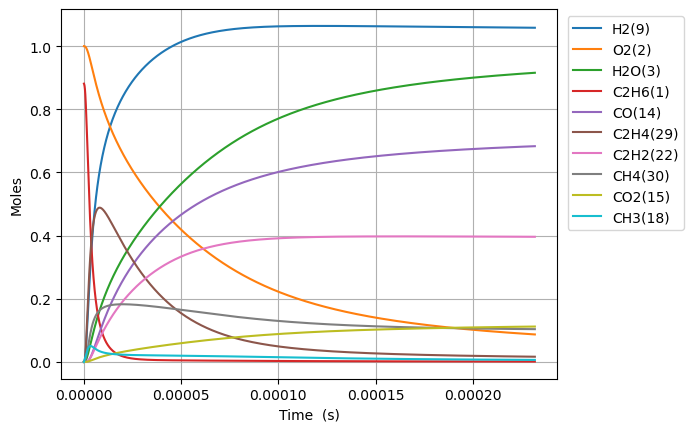

Source data for this figure (header and first rows):
Time (s), Volume (m^3), N2, Ne, C2H6(1), O2(2), H2O(3), C(4), CH(5), CH3(18), C2H5(31), CH4(30), C2H4(29), H(6), H2(9), C2H3(28), C2H2(22), HO2(12), CH3O2(36), C2H5O2(40), OH(8), O(7), CH2O(19), H2O2(13)
0.0, 0.7911, 3.76, 0.0, 0.8813, 1.0, 0.0, 0.0, 0.0, 0.0, 0.0, 0.0, 0.0, 0.0, 0.0, 0.0, 0.0, 0.0, 0.0, 0.0, 0.0, 0.0, 0.0, 0.0
1.4330815898413884e-20, 0.7911, 3.76, 0.0, 0.8813, 1.0, 2.4597304668666716e-44, 3.740104678299986e-55, 3.9399367875159104e-36, 3.9686008427211645e-16, 1.1757000348207772e-18, 2.4665032460068724e-23, 4.702364054264993e-31, 5.951185783307913e-19, 1.5407033866710913e-31, 9.184020706574124e-50, 2.69686107593181e-61, 5.805814564837205e-19, 2.982384157591036e-32, 4.276288404042107e-34, 7.698604069597603e-32, 3.8615157554938627e-25, 6.597125016031549e-32, 7.812139053863362e-34
4.012628451555888e-20, 0.7911, 3.76, 0.0, 0.8813, 1.0, 2.9201923412018525e-43, 4.440252274155099e-54, 2.379721819654189e-35, 1.1112082359619034e-15, 3.291960097519462e-18, 6.90621131983513e-23, 2.8402278887913837e-30, 1.6663320193271967e-18, 9.305848455497957e-31, 1.0903269382942898e-48, 6.032770352444588e-60, 1.6256280781544215e-18, 1.8013600311834406e-31, 2.5828781960500446e-33, 4.649956858036532e-31, 1.0812244880633927e-24, 3.984663509684086e-31, 4.718531988533444e-33
9.171722174984885e-20, 0.7911, 3.76, 0.0, 0.8813, 1.0, 2.8670623021109774e-42, 4.359466013256195e-53, 1.1457336178014945e-34, 2.5399045393413852e-15, 7.524480223001976e-18, 1.5785636391555198e-22, 1.3674474670032513e-29, 3.808758901323932e-18, 4.480365448446386e-30, 1.0704894535883109e-47, 1.1919737607800951e-58, 3.71572132149584e-18, 8.672773130251557e-31, 1.2435446679083632e-32, 2.2387540634383534e-30, 2.471370619191851e-24, 1.9184439546635193e-30, 2.271770036863424e-32
1.948990962184288e-19, 0.7911, 3.76, 0.0, 0.8813, 1.0, 2.535884195360608e-41, 3.85589831961444e-52, 5.003719720061174e-34, 5.3972971460999814e-15, 1.5989520474307576e-17, 3.354452223124954e-22, 5.972002349154117e-29, 8.093612665333096e-18, 1.9566933010793677e-29, 9.468357988277248e-47, 2.121053620437975e-57, 7.895907808178746e-18, 3.787627880116669e-30, 5.430886273266971e-32, 9.77722716838246e-30, 5.2516641058505505e-24, 8.378348770376031e-30, 9.921416598406047e-32
4.0126284515558876e-19, 0.7911, 3.76, 0.0, 0.8813, 1.0, 2.131563487518514e-40, 3.2411148733939545e-51, 2.088954484665307e-33, 1.1112082359615703e-14, 3.291960097828108e-17, 6.906243669565507e-22, 2.4931934217851155e-28, 1.6663320193414213e-17, 8.168809356193869e-29, 7.958725401122028e-46, 3.5774669507299666e-56, 1.625628078154483e-17, 1.581260080333216e-29, 2.267288111943271e-31, 4.0817998776948013e-29, 1.0812255976775078e-23, 3.497795683514293e-29, 4.141996126357973e-31
8.139903430299086e-19, 0.7911, 3.76, 0.0, 0.8813, 1.0, 1.7475845397933928e-39, 2.6572617938675974e-50, 8.53406067859064e-33, 2.2541652786641275e-14, 6.677976199167728e-17, 1.4009883676453344e-21, 1.018550863791046e-27, 3.3802735249827574e-17, 3.3372251637190183e-28, 6.525043930773328e-45, 5.876000209516623e-55, 3.297702672827809e-17, 6.459963380526018e-29, 9.262611735708603e-31, 1.66754843588617e-28, 2.193345930905264e-23, 1.428963666984661e-28, 1.6921405676226973e-30
1.6394453387785482e-18, 0.7911, 3.76, 0.0, 0.8813, 1.0, 1.415239273134364e-38, 2.1519194960475175e-49, 3.449603773909262e-32, 4.540079364066892e-14, 1.345000840402664e-16, 2.8217392146255945e-21, 4.1171454444727355e-27, 6.808156536365884e-17, 1.348959768837495e-27, 5.28414974994494e-44, 9.525249555227442e-54, 6.641851862174896e-17, 2.6112204842604213e-28, 3.744095760419018e-30, 6.740497395887335e-28, 4.41759443353218e-23, 5.776099613636442e-28, 6.839902724329308e-30
3.2903553302758274e-18, 0.7911, 3.76, 0.0, 0.8813, 1, 1.1391076914940401e-37, 1.7320520251304943e-48, 1.3870705053648995e-31, 9.111907534863018e-14, 2.6994072822463162e-16, 5.663332290996888e-21, 1.6554860759680565e-26, 1.3663922559533955e-16, 5.424107901271131e-27, 4.253143431996546e-43, 1.5340120766643652e-52, 1.333015024087081e-16, 1.0499602720948103e-27, 1.5054844384753446e-29, 2.710324357085095e-27, 8.866122783471625e-23, 2.322544250475124e-27, 2.750294802466661e-29
6.592175313270387e-18, 0.7911, 3.76, 0.0, 0.8813, 1, 9.140621844956232e-37, 1.3898626724645404e-47, 5.562773107231623e-31, 1.8255563876417667e-13, 5.4082201694211e-16, 1.1346883973382556e-20, 6.639239603761777e-26, 2.7375454607477366e-16, 2.175309867710648e-26, 3.4128797547362576e-42, 2.462429117090166e-51, 2.670674699826961e-16, 4.2108102968171745e-27, 6.037665945403675e-29, 1.0869612893974467e-26, 1.7763304862092966e-22, 9.314441228038542e-27, 1.1029912257298034e-28
1.3195815279259505e-17, 0.7911, 3.76, 0.0, 0.8813, 1, 7.323620644086991e-36, 1.1135814582346878e-46, 2.2280107685544555e-30, 3.6542876559376543e-13, 1.0825845957720587e-15, 2.2715449456726234e-20, 2.659158854407286e-25, 5.479851870979326e-16, 8.712585828031574e-26, 2.7344569226668935e-41, 3.9463072552608667e-50, 5.345994051309508e-16, 1.6865204653209283e-26, 2.418215610195569e-28, 4.353514717463681e-26, 3.5558170534305377e-22, 3.730634878225493e-26, 4.417718074597065e-28
2.640309521123774e-17, 0.7911, 3.76, 0.0, 0.8813, 1, 5.86334959080771e-35, 8.915422798026454e-46, 8.917849426772317e-30, 7.311750192469261e-13, 2.1661097590119234e-15, 4.5458428897702803e-20, 1.0643565416930964e-24, 1.0964464694014133e-15, 3.487304897542182e-25, 2.189228215722731e-40, 6.319233286326036e-49, 1.069663275428575e-15, 6.75047705730476e-26, 9.679164510143787e-28, 1.7425404455787214e-25, 7.114990793860856e-22, 1.4932261830086774e-25, 1.768238520389891e-27
5.2817655075194213e-17, 0.7911, 3.76, 0.0, 0.8813, 1, 4.692461664224753e-34, 7.135047945703358e-45, 3.568301365521706e-29, 1.4626675265291803e-12, 4.333160107811523e-15, 9.096778167681206e-20, 4.2588125804400255e-24, 2.1933690350370257e-15, 1.3953762022625983e-24, 1.752047940877375e-39, 1.0114888692689669e-47, 2.139791016028282e-15, 2.7010701107505736e-25, 3.872926587706884e-27, 6.972431545669952e-25, 1.4234140698672384e-21, 5.974849750893881e-25, 7.075257318847885e-27
1.0564677480310716e-16, 0.7911, 3.76, 0.0, 0.8813, 1, 3.7546822798303624e-33, 5.709122625112243e-44, 1.4275528929444583e-28, 2.9256525409974186e-12, 8.667260894690198e-15, 1.8208006282364883e-19, 1.7038023694563504e-23, 4.387214170422857e-15, 5.58241342944677e-24, 1.401904577490316e-38, 1.618711520440189e-46, 4.2800464972455324e-15, 1.0806039254013415e-24, 1.549422836188522e-26, 2.7894266351959275e-24, 2.8475650204095434e-21, 2.390328960556201e-24, 2.830563640591997e-26
2.1130501425893306e-16, 0.7911, 3.76, 0.0, 0.8813, 1, 3.004031032884451e-32, 4.567732100243092e-43, 5.710676255766864e-28, 5.8516225695488175e-12, 1.733546282556545e-14, 3.6467892747174484e-19, 6.815764312261579e-23, 8.774904457652942e-15, 2.2331471123885654e-23, 1.1216301962276921e-37, 2.590201970028114e-45, 8.560557459751377e-15, 4.322767476726435e-24, 6.198195850527024e-26, 1.115861463601716e-23, 5.697150799811293e-21, 9.562094026125679e-24, 1.1323176053881324e-25
4.226214931705848e-16, 0.7911, 3.76, 0.0, 0.8813, 1, 2.403338914685567e-31, 3.654359683772567e-42, 2.28436340835171e-27, 1.1703562625111307e-11, 3.4671868115787575e-14, 7.313738661852258e-19, 2.726416792042361e-22, 1.755028509794681e-14, 8.932951972425274e-23, 8.973468256625265e-37, 4.1445341255931614e-44, 1.7121579385048445e-14, 1.7291773385134444e-23, 2.4793792990699378e-25, 4.4636274772878074e-23, 1.1401457871860451e-20, 3.8249932592422135e-23, 4.529454726245939e-25
8.452544509938883e-16, 0.7911, 3.76, 0.0, 0.8813, 1, 1.922716766200787e-30, 2.923557981104749e-41, 9.137639176307212e-27, 2.340744273007504e-11, 6.934468441011823e-14, 1.4707525812781286e-18, 1.0905890076798965e-21, 3.510104664186941e-14, 3.5732535178060205e-22, 7.178946127949037e-36, 6.631423802814576e-43, 3.424362323678407e-14, 6.916849974552349e-23, 9.91771955048973e-25, 1.7854873140319356e-22, 2.2830614068758286e-20, 1.5300284391855777e-22, 1.8118187519561135e-24
1.6905203666404955e-15, 0.7911, 3.76, 0.0, 0.8813, 1, 1.5381916635972232e-29, 2.338875488172787e-40, 3.6550925614346634e-26, 4.681520291535755e-11, 1.3869033985432463e-13, 2.973465362101984e-18, 4.36240122916373e-21, 7.020257078305457e-14, 1.4293159713930321e-21, 5.743226861731939e-35, 1.0610414784970706e-41, 6.848771094482136e-14, 2.76676805204928e-22, 3.967128637716758e-24, 7.142021886159583e-22, 4.577109467228705e-20, 6.120176069683011e-22, 7.247348730298845e-24
3.3810521979337094e-15, 0.7911, 3.76, 0.0, 0.8813, 1, 1.2305606257602458e-28, 1.871113646781344e-39, 1.4620442283899589e-25, 9.36307231873427e-11, 2.7738174216491326e-13, 6.0747123260961926e-18, 1.7449700244523924e-20, 1.40405623278789e-13, 5.717293161235114e-21, 4.594611632360999e-34, 1.697677729516207e-40, 1.3697588637916e-13, 1.1067127835929223e-21, 1.5868598956824395e-23, 2.8568232670561073e-21, 9.198072870655716e-20, 2.4480829236440765e-21, 2.898954235802193e-23
6.762115860520137e-15, 0.7911, 3.76, 0.0, 0.8813, 1, 9.844514098974746e-28, 1.4968988037009178e-38, 5.848189926030986e-25, 1.872617633369936e-10, 5.547649124747597e-13, 1.266049186182497e-17, 6.9799031078911e-20, 2.808117451237478e-13, 2.2869232372336576e-20, 3.675704817584265e-33, 2.7162948273542304e-39, 2.739522373208939e-13, 4.426861862363158e-21, 6.347458680400934e-23, 1.1427321985643682e-20, 1.8571468799018914e-19, 9.792356951191856e-21, 1.1595846423616953e-22
1.3524243185692993e-14, 0.7911, 3.76, 0.0, 0.8813, 1, 7.875622777581463e-27, 1.197526331491301e-37, 2.339277456755778e-24, 3.7452384205901784e-10, 1.1095327158488524e-12, 2.736519335107894e-17, 2.7919690007507204e-19, 5.616240562278934e-13, 9.147705835182876e-20, 2.940575585896447e-32, 4.346084472546736e-38, 5.479049394965888e-13, 1.7707465724821808e-20, 2.5389890648510536e-22, 4.5709344914840595e-20, 3.7844137066775523e-19, 3.916948043819892e-20, 4.638344459916786e-22
2.7048497836038708e-14, 0.7911, 3.76, 0.0, 0.8813, 1, 6.300502599390988e-26, 9.58030595016708e-37, 9.357103870498356e-24, 7.490479931939558e-10, 2.2190741736124196e-12, 6.29071658954523e-17, 1.1167916762778668e-18, 1.123248948095244e-12, 3.659085663934552e-19, 2.3524740048585945e-31, 6.95375937321839e-37, 1.0958103450168953e-12, 7.082987400495962e-20, 1.0155981629977204e-21, 1.828374867028982e-19, 7.849297864636146e-19, 1.5667804398083888e-19, 1.855338957566831e-21
5.409700713673014e-14, 0.7911, 3.76, 0.0, 0.8813, 1, 5.040403475185681e-25, 7.664388709477279e-36, 3.742833213552324e-23, 1.4980962702273917e-09, 4.43818049318335e-12, 1.5852138840509888e-16, 4.4671950527193645e-18, 2.2464998104833596e-12, 1.4636355336435514e-18, 1.881998767728901e-30, 1.112607922876717e-35, 2.1916211607332466e-12, 2.8331931467079265e-19, 4.062409074200613e-21, 7.313501056908501e-19, 1.6820467718150427e-18, 6.267125560679371e-19, 7.421358141512142e-21
1.0819402573811298e-13, 0.7911, 3.76, 0.0, 0.8813, 1, 4.0323227700167825e-24, 6.131737873711626e-35, 1.497125903864793e-22, 2.9961927233485077e-09, 8.876486748358564e-12, 4.478709363674966e-16, 1.7868998471084073e-17, 4.493005850010658e-12, 5.8545494876355964e-18, 1.5056294785179485e-29, 1.7801921696189269e-34, 4.383242810869454e-12, 1.1332752675067732e-18, 1.6249759925090005e-20, 2.9254002988686463e-18, 3.8128409735414984e-18, 2.5068520700595533e-18, 2.968543690089417e-20
1.6229104433949584e-13, 0.7911, 3.76, 0.0, 0.8813, 1, 1.1529922500830642e-23, 1.7533380095076369e-34, 3.181381503275048e-22, 4.494289075523874e-09, 1.3314886619425295e-11, 8.35341580489635e-16, 3.7971939924272884e-17, 6.739516204426486e-12, 1.244092767536818e-17, 4.3052117275925774e-29, 6.552323637343759e-34, 6.574864479709724e-12, 2.408206866905072e-18, 3.453091923898873e-20, 6.216475061936591e-18, 6.280195022264168e-18, 5.327063023606742e-18, 6.30815558066634e-20
2.7048508154226156e-13, 0.7911, 3.76, 0.0, 0.8813, 1, 5.29872257685561e-23, 8.058334992689326e-34, 8.795504768419022e-22, 7.490481376091669e-09, 2.219206082399017e-11, 2.0027671994489287e-15, 1.0498350591951396e-16, 1.1232554173911546e-11, 3.4395574707614595e-17, 1.9785891704534944e-28, 5.041506250559127e-33, 1.095810789221095e-11, 6.657961252720023e-18, 9.546910718497223e-20, 1.7186719776287648e-17, 1.2561139435821095e-17, 1.4727778287203645e-17, 1.744019521903354e-19
3.678597150247507e-13, 0.7911, 3.76, 0.0, 0.8813, 1, 1.1927369519577106e-22, 1.8140228331367377e-33, 1.5662094128682934e-21, 1.0187054120444531e-08, 3.018182008164674e-11, 3.3704818818476743e-15, 1.8694718492919468e-16, 1.5276302289638134e-11, 6.124840815802966e-17, 4.453883731766347e-28, 1.3884624556814425e-32, 1.490302702390211e-11, 1.1855829716282685e-17, 1.700036929620888e-19, 3.0604449045832713e-17, 1.9301417977348283e-17, 2.6225827874944527e-17, 3.1055820515495233e-19
4.652343485072398e-13, 0.7911, 3.76, 0.0, 0.8813, 1, 2.254350071873619e-22, 3.428792341884712e-33, 2.44486018843448e-21, 1.2883626519565711e-08, 3.81718995003763e-11, 5.073768003657548e-15, 2.918313901997021e-16, 1.932006516490221e-11, 9.560975545722078e-17, 8.418317088458508e-28, 3.1272623749367056e-32, 1.884794621957169e-11, 1.8507075414936178e-17, 2.653805226558825e-19, 4.7773965887508096e-17, 2.719271473081426e-17, 4.0938915994005025e-17, 4.847857383559882e-19
5.62608981989729e-13, 0.7911, 3.76, 0.0, 0.8813, 1, 3.768059956545522e-22, 5.731402018251577e-33, 3.504864754944553e-21, 1.5580198592579017e-08, 4.6162281344364553e-11, 7.09403687849292e-15, 4.1836726788042135e-16, 2.3363841982897626e-11, 1.370637139470249e-16, 1.4071203441364163e-27, 6.01056929515977e-32, 2.2792865475678825e-11, 2.6531181831605205e-17, 3.8044551365855293e-19, 6.84874415490459e-17, 3.6171267992896414e-17, 5.868895418263636e-17, 6.949756295343283e-19
7.573582489547073e-13, 0.7911, 3.76, 0.0, 0.8813, 1, 8.044375818809857e-22, 1.2237227135642287e-32, 6.03843964541715e-21, 2.097334199492269e-08, 6.214373470525722e-11, 1.1857447865932512e-14, 7.208175929267701e-16, 3.145142741729638e-11, 2.361462699798426e-16, 3.0041577472176232e-27, 1.5543375601455155e-31, 3.068270412572891e-11, 4.571015486847701e-17, 6.554752942183247e-19, 1.1799631959815844e-16, 5.660783670652821e-17, 1.01114755092505e-16, 1.1973669053339766e-18
9.521075159196855e-13, 0.7911, 3.76, 0.0, 0.8813, 1, 1.4627819812240141e-21, 2.2254453504982668e-32, 9.242347936948033e-21, 2.636648419183921e-08, 7.812630594619639e-11, 1.7792555814436706e-14, 1.1033081082241251e-15, 3.953906439631542e-11, 3.6144620676463814e-16, 5.4629376342914106e-27, 3.291749862338058e-31, 3.857254299920735e-11, 6.996371147397019e-17, 1.0032843512568437e-18, 1.806050936090171e-16, 8.106332960871911e-17, 1.5476640535187804e-16, 1.8326896838522427e-18
1e-12, 0.7911, 3.76, 0.0, 0.8813, 1, 1.6704258693532899e-21, 2.5414253221303714e-32, 1.0139904583367706e-20, 2.7692758444012862e-08, 8.20569017564081e-11, 1.9443785726406204e-14, 1.2104641730555154e-15, 4.152797389830599e-11, 3.965486868513457e-16, 6.2384726159318584e-27, 3.9026224168496235e-31, 4.0512801854359065e-11, 7.675824851864024e-17, 1.100723421678032e-18, 1.9814474944064603e-16, 8.773483926024066e-17, 1.6979677290881753e-16, 2.0106734740831323e-18
1.1468567828846638e-12, 0.7911, 3.76, 0.0, 0.8813, 1, 2.419726189593454e-21, 3.6817297566894935e-32, 1.316203707907665e-20, 3.1759625101567434e-08, 9.411007088484231e-11, 2.497883399473906e-14, 1.5712733391407307e-15, 4.76267564215363e-11, 5.147419560368632e-16, 9.037109309683632e-27, 6.227684260829591e-31, 4.6462382111290656e-11, 9.963599284763772e-17, 1.4288122732505353e-18, 2.572022845117816e-16, 1.0981032602563247e-16, 2.2040536627046316e-16, 2.609960396780844e-18
1.5363553168146204e-12, 0.7911, 3.76, 0.0, 0.8813, 1, 5.5815368826298675e-21, 8.494792019584787e-32, 2.318896486727217e-20, 4.254590298692867e-08, 1.2608124908317237e-10, 4.317540171911651e-14, 2.7684802005306974e-15, 6.380230874722489e-11, 9.068995010984288e-16, 2.084767431806405e-26, 1.887579834372028e-30, 6.22420610648574e-11, 1.755417093878504e-16, 2.5174242306749646e-18, 4.531500548972274e-16, 1.804205547396505e-16, 3.88320935573621e-16, 4.598344210238628e-18
1.925853850744577e-12, 0.7911, 3.76, 0.0, 0.8813, 1, 1.0722219744735871e-20, 1.6322545288981995e-31, 3.6123411697168404e-20, 5.333217564318346e-08, 1.5805727651080329e-10, 6.645475492316783e-14, 4.313003793331471e-15, 7.997808477372586e-11, 1.412790469186393e-15, 4.005218647143426e-26, 4.439738030506496e-30, 7.80217409880599e-11, 2.7345978226421973e-16, 3.921809474970967e-18, 7.059245435824338e-16, 2.684644867993182e-16, 6.049346450232576e-16, 7.16338119333495e-18
2.70485091860449e-12, 0.7911, 3.76, 0.0, 0.8813, 1, 2.9491864085653146e-20, 4.491944434085967e-31, 7.07197011706731e-20, 7.490470525795283e-08, 2.220238884563243e-10, 1.28271946155766e-13, 8.444966361684384e-15, 1.123303086401768e-10, 2.7660077254587816e-15, 1.1018679690123136e-25, 1.7433478646279196e-29, 1.095811037463735e-10, 5.353741737427278e-16, 7.678682773075535e-18, 1.3820663182563252e-15, 4.968875068460684e-16, 1.1843554777465918e-15, 1.4024564766279615e-17
4.262845054324316e-12, 0.7911, 3.76, 0.0, 0.8813, 1, 1.1735333909125257e-19, 1.78938694056613e-30, 1.7481696964482285e-19, 1.1804970169429243e-07, 3.500153411040917e-10, 3.129424376551528e-13, 2.088245579554713e-14, 1.770374454264011e-10, 6.8382861776187855e-15, 4.386411311534698e-25, 1.158919192076959e-28, 1.726998409179179e-10, 1.3235080746056493e-15, 1.898596273354442e-17, 3.4167414928535305e-15, 1.1630771570099307e-15, 2.9280041343056268e-15, 3.467162299197443e-17
7.378833325763968e-12, 0.7911, 3.76, 0.0, 0.8813, 1, 6.266901822645718e-19, 9.576759974848864e-30, 5.225857414293593e-19, 2.0433944338503485e-07, 6.062311563231236e-10, 9.264366938117043e-13, 6.246647857719813e-14, 3.0646248937535034e-10, 2.044685452465459e-14, 2.3445215314524392e-24, 1.1462615243911296e-27, 2.9893736193789235e-10, 3.956895091348801e-15, 5.678318362037766e-17, 1.0215726279555754e-14, 3.3328252274749314e-15, 8.754715483775421e-15, 1.0366555883525421e-16
1e-11, 0.7911, 3.76, 0.0, 0.8813, 1, 1.6720222105971132e-18, 2.562192346160839e-29, 9.591428068628144e-19, 2.769260410853538e-07, 8.22000142824208e-10, 1.6946060637128658e-12, 1.1472890911729818e-13, 4.1534587509105283e-10, 3.753709605079937e-14, 6.262375284592917e-24, 4.87966705736048e-27, 4.051283051781228e-10, 7.263330886091343e-15, 1.042713218695532e-16, 1.8753425469409168e-14, 6.022560025252948e-15, 1.6071892132476625e-14, 1.9030453567398696e-16
1.3610809868643274e-11, 0.7911, 3.76, 0.0, 0.8813, 1, 4.0351066747129475e-18, 6.193226171298806e-29, 1.7760243543983835e-18, 3.769179220397119e-07, 1.119594317301799e-09, 3.1300370059830856e-12, 2.125837119751307e-13, 5.65355768554859e-10, 6.952350923920615e-14, 1.5122990024474256e-23, 1.4312236242716957e-26, 5.514125911280386e-10, 1.3451027891614293e-14, 1.9317176844281455e-16, 3.473197356970079e-14, 1.1021505702128487e-14, 2.976659016215833e-14, 3.5245298032287396e-16
1.984278641152258e-11, 0.7911, 3.76, 0.0, 0.8813, 1, 1.200765952433087e-17, 1.8493964756702772e-28, 3.7728126832721766e-18, 5.494950610632274e-07, 1.6341993734001113e-09, 6.6357814348261934e-12, 4.5211384473866766e-13, 8.243067792666188e-10, 1.477506596334161e-13, 4.5062384251393506e-23, 5.696202861773555e-26, 8.038880704291434e-10, 2.858016545040977e-14, 4.1070184815526604e-16, 7.380554924462802e-14, 2.317537533358411e-14, 6.325740797272659e-14, 7.489731206276369e-16
2.6074762954401885e-11, 0.7911, 3.76, 0.0, 0.8813, 1, 2.6469230412206193e-17, 4.090796784775809e-28, 6.512225959823218e-18, 7.220708604638255e-07, 2.1500461195278376e-09, 1.1443661273219057e-11, 7.812625448474599e-13, 1.0833157213958043e-09, 2.5513452745454e-13, 9.946033687708887e-23, 1.5556948620092522e-25, 1.0563638006475274e-09, 4.934224176184483e-14, 7.094886735941653e-16, 1.2743591001328394e-13, 3.9793884292553075e-14, 1.0922855795065845e-13, 1.2932257570185518e-15
3.230673949728119e-11, 0.7911, 3.76, 0.0, 0.8813, 1, 4.940975046740576e-17, 7.662725943514013e-28, 9.993515112773782e-18, 8.946453202508656e-07, 2.667134342933363e-09, 1.7553666705291274e-11, 1.2002423495104485e-12, 1.3423828014978944e-09, 3.9168154751170076e-13, 1.8589746937788286e-22, 3.4606163563526946e-25, 1.308839782616683e-09, 7.573511812287555e-14, 1.089651215187495e-15, 1.9562248650908915e-13, 6.087646295793352e-14, 1.6768146704836136e-13, 1.9852105675166005e-15
4.47706925830398e-11, 0.7911, 3.76, 0.0, 0.8813, 1, 1.2810584982778788e-16, 2.000642365630318e-27, 1.9178946756007882e-17, 1.239790221020219e-06, 3.7050344318528722e-09, 3.368001674011588e-11, 2.308483081580582e-12, 1.8606921411457516e-09, 7.522889975376506e-13, 4.832110370326937e-22, 1.185548454699297e-24, 1.8137925048979301e-09, 1.4540533966032698e-13, 2.0945437665932348e-15, 3.7566217005630784e-13, 1.164317223644347e-13, 3.220378347542932e-13, 3.812375383146037e-15
5.7234645668798413e-11, 0.7911, 3.76, 0.0, 0.8813, 1, 2.6405521602262575e-16, 4.151809985462796e-27, 3.13231106360606e-17, 1.5849297634489985e-06, 4.747897932271424e-09, 5.501475022136514e-11, 3.778539943372717e-12, 2.379236453773006e-09, 1.2296249460535982e-12, 9.984786302100657e-22, 3.021838262990005e-24, 2.3187462439584437e-09, 2.3757367837278353e-13, 3.4263311924595074e-15, 6.139200301725327e-13, 1.8983660542674401e-13, 5.263379080928701e-13, 6.2304647036267366e-15
6.969859875455702e-11, 0.7911, 3.76, 0.0, 0.8813, 1, 4.740587084346921e-16, 7.504012657455835e-27, 4.641970444975e-17, 1.930063947619324e-06, 5.795723046723348e-09, 8.155778122369467e-11, 5.612206236240175e-12, 2.8980174814046278e-09, 1.8237444177818723e-12, 1.797021857126869e-21, 6.4712850577328996e-24, 2.823701006837602e-09, 3.5222208772432557e-13, 5.086013239975901e-15, 9.103912762027617e-13, 2.81086349918832e-13, 7.805936616074644e-13, 9.239475489291163e-15
8.216255184031563e-11, 0.7911, 3.76, 0.0, 0.8813, 1, 7.747741660853908e-16, 1.2347506878248232e-26, 6.44624938146609e-17, 2.275192773612902e-06, 6.848507993785184e-09, 1.1330902425045213e-10, 7.811259410011598e-12, 3.417036950143082e-09, 2.534702426720556e-12, 2.9443894868829417e-21, 1.2336379244220824e-23, 3.328656800516521e-09, 4.893326878455999e-13, 7.07457838214684e-15, 1.2650711856388334e-12, 3.9017626805347124e-13, 1.0848169385953714e-12, 1.283940470687004e-14
9.999999999999999e-11, 0.7911, 3.76, 0.0, 0.8813, 1, 1.3947252575917812e-15, 2.2457357803713033e-26, 9.539734995717356e-17, 2.7691052043575844e-06, 8.363797412908302e-09, 1.6780908870982734e-10, 1.1597397888763122e-11, 4.160235661826246e-09, 3.755531669224002e-12, 5.321070813587801e-21, 2.713771808372925e-23, 4.0513123855580755e-09, 7.245963589026505e-13, 1.0494466917503173e-14, 1.8739136295632248e-12, 5.773236022005899e-13, 1.6071447223327194e-12, 1.9019312137889486e-14
1.0709045801183285e-10, 0.7911, 3.76, 0.0, 0.8813, 1, 1.712245193167302e-15, 2.768234315090505e-26, 1.0936284312158684e-16, 2.965434351383342e-06, 8.968950558687432e-09, 1.9243581814765677e-10, 1.3312341217497892e-11, 4.455797825174013e-09, 4.3073483535155395e-12, 6.542604911037532e-21, 3.5747264956943184e-23, 4.338571507067113e-09, 8.308719677154929e-13, 1.2042130819510994e-14, 2.149039090742914e-12, 6.618588853040666e-13, 1.8432113131855055e-12, 2.1812006879080244e-14
1.3201836418335007e-10, 0.7911, 3.76, 0.0, 0.8813, 1, 3.205963845247525e-15, 5.255751984700922e-26, 1.6597593441196746e-16, 3.655654497394842e-06, 1.1109211795965362e-08, 2.9239446751698166e-10, 2.0295593513536613e-11, 5.495532479224705e-09, 6.547998174748319e-12, 1.2315974839980888e-20, 8.274531737557754e-23, 5.348490417908943e-09, 1.2620527641078867e-12, 1.8336626984960394e-14, 3.2657875513658716e-12, 1.0048485999745904e-12, 2.801612671049752e-12, 3.314824791886865e-14
1.569462703548673e-10, 0.7911, 3.76, 0.0, 0.8813, 1, 5.385157835117513e-15, 8.94792772257433e-26, 2.342538262937438e-16, 4.3458532122801946e-06, 1.326927791648814e-08, 4.131843094485112e-10, 2.8774788645580356e-11, 6.536254271136258e-09, 9.257092356269682e-12, 2.0796413940865698e-20, 1.653001319955601e-22, 6.358413587250058e-09, 1.7827367938156374e-12, 2.5965654798064175e-14, 4.615280841977035e-12, 1.419110073754523e-12, 3.96011213937402e-12, 4.6848104777257075e-14
1.8187417652638452e-10, 0.7911, 3.76, 0.0, 0.8813, 1, 8.379062818865793e-15, 1.410697823084525e-25, 3.141487671515422e-16, 5.036030496671978e-06, 1.544913514414389e-08, 5.54804680930585e-10, 3.876369212955072e-11, 7.577976545969506e-09, 1.2435077635676477e-11, 3.252660351901227e-20, 2.980441105819573e-22, 7.3683410693245295e-09, 2.3927859584490744e-12, 3.4936766005559364e-14, 6.1974836488939925e-12, 1.904608434859038e-12, 5.318800513438361e-12, 6.291155459927863e-14
2.3172998886941897e-10, 0.7911, 3.76, 0.0, 0.8813, 1, 1.7328183958495837e-14, 2.9951696221856682e-25, 5.085999800471713e-16, 6.41632077650497e-06, 1.986816788360851e-08, 9.005343586133521e-10, 6.332565991772757e-11, 9.66447585149348e-09, 2.019955081780407e-11, 6.797956846926589e-20, 7.906808219681105e-22, 9.38820918885827e-09, 3.880428334875404e-12, 5.693521637179109e-14, 1.0059879250033124e-11, 3.089179384365038e-12, 8.637105131036658e-12, 1.0212914294442086e-13
2.815858012124534e-10, 0.7911, 3.76, 0.0, 0.8813, 1, 3.1087530215632004e-14, 5.510865650544082e-25, 7.489511222123027e-16, 7.796525341952087e-06, 2.4366200038279575e-08, 1.3295781929988756e-09, 9.409150631318007e-11, 1.175513690762656e-08, 2.984511260903725e-11, 1.232248095828059e-19, 1.7301080619148115e-21, 1.1408095210945882e-08, 5.723878483613066e-12, 8.439171092000147e-14, 1.4852699718385033e-11, 4.558291372621449e-12, 1.2757246842679282e-11, 1.5080083374080647e-13
3.3144161355548783e-10, 0.7911, 3.76, 0.0, 0.8813, 1, 5.069115123294585e-14, 9.206970545504442e-25, 1.0348267040413534e-15, 9.17664419806767e-06, 2.8943121860679027e-08, 1.841930876026454e-09, 1.3117110602383136e-10, 1.3850065986569632e-08, 4.137555242077543e-11, 2.029769451414135e-19, 3.3280345442546174e-21, 1.342799957029601e-08, 7.922038111087583e-12, 1.1736542114849782e-13, 2.057567678294442e-11, 6.311681480503074e-12, 1.7679941014577177e-11, 2.0892645074568618e-13
3.812974258985223e-10, 0.7911, 3.76, 0.0, 0.8813, 1, 7.717282545335604e-14, 1.4350528006469995e-24, 1.3658543441683445e-15, 1.055667734990146e-05, 3.359882385381167e-08, 2.4375870997817186e-09, 1.7467418102612312e-10, 1.5949369099031235e-08, 5.479475760043771e-11, 3.1212252804040933e-19, 5.840926864065773e-21, 1.544792270185059e-08, 1.0473812290059514e-11, 1.559149306320913e-13, 2.722854883692141e-11, 8.349094255044806e-12, 2.3405897903723744e-11, 2.765058208401865e-13
4.311532382415567e-10, 0.7911, 3.76, 0.0, 0.8813, 1, 1.1156603193102025e-13, 2.122616658800243e-24, 1.7416647420299637e-15, 1.193662480249855e-05, 3.8333196773325596e-08, 3.1165415567055766e-09, 2.247102977251299e-10, 1.805315199230902e-08, 7.010671257979005e-11, 4.557199351987264e-19, 9.570586117064297e-21, 1.7467865040766122e-08, 1.3378109472348325e-11, 2.0009824053186432e-13, 3.481106090889761e-11, 1.067028165118056e-11, 2.993582280067064e-11, 3.5353877402177696e-13
5.308648629276256e-10, 0.7911, 3.76, 0.0, 0.8813, 1, 2.0821959956531146e-13, 4.139328992918422e-24, 2.6261708596170203e-15, 1.469626263014206e-05, 4.803751959508757e-08, 4.724323941562268e-09, 3.4481919413374186e-10, 2.2274578879440074e-08, 1.064252628096252e-10, 8.673174348127883e-19, 2.210588288106821e-20, 2.1507809082291817e-08, 2.023992242538552e-11, 3.0559557152904226e-13, 5.2764016274617985e-11, 1.6163022612934797e-11, 4.5410375445699394e-11, 5.359647642376622e-13
6.305764876136945e-10, 0.7911, 3.76, 0.0, 0.8813, 1, 3.489140699121756e-13, 7.232621305157418e-24, 3.685450531925426e-15, 1.7455557721271514e-05, 5.8055221337120854e-08, 6.665235577090913e-09, 4.92371269171853e-10, 2.6515187449449075e-08, 1.5036498671538801e-10, 1.481671803167667e-18, 4.42733855693841e-20, 2.554783518029416e-08, 2.8498810909009496e-11, 4.343100995757911e-13, 7.443263389660465e-11, 2.2788065110604026e-11, 6.410914776764278e-11, 7.562031228762216e-13
7.302881122997633e-10, 0.7911, 3.76, 0.0, 0.8813, 1, 5.419074647456053e-13, 1.169107600057829e-23, 4.9166563785743465e-15, 2.0214510116093592e-05, 6.838543696322408e-08, 8.939234014999726e-09, 6.68237566032679e-10, 3.077581438347397e-08, 2.0196118901975023e-10, 2.345476853387848e-18, 8.017882356431735e-20, 2.9587946823499794e-08, 3.814616159234269e-11, 5.866855908294287e-13, 9.981510933793369e-11, 3.054368511506233e-11, 8.60376170922903e-11, 1.014252600643397e-12
... 1,176 more rows
